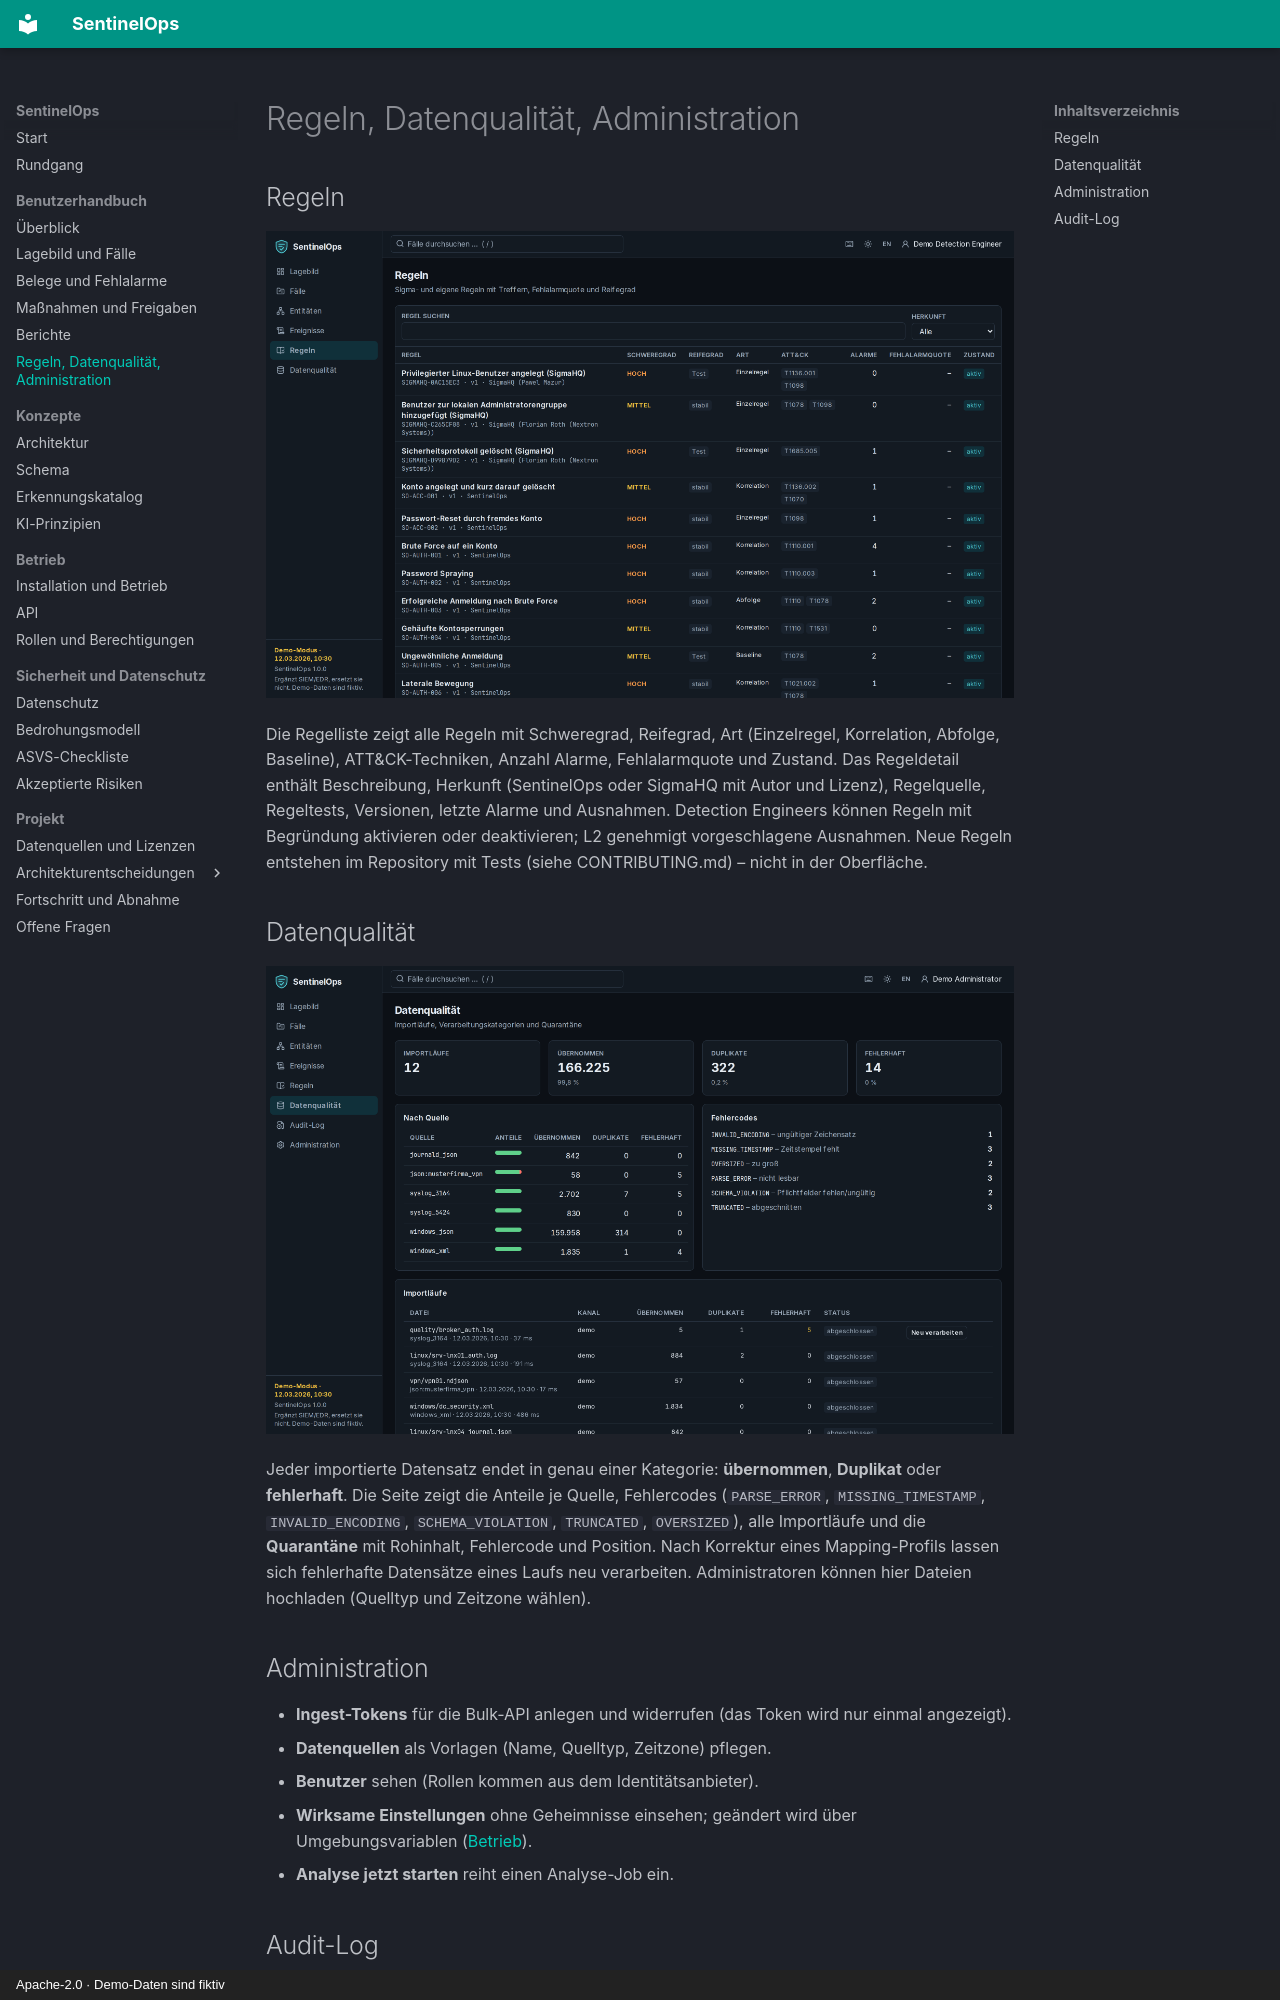

repository: NOGtechnologia/sentinelops · page: user-guide/operations/index.html · generator: mkdocs · copyright: Apache-2.0 · Demo-Daten sind fiktiv

# Regeln, Datenqualität, Administration

## Regeln

![Regelliste mit Treffern, Fehlalarmquote und Reifegrad](../images/rules-dark.png)

Die Regelliste zeigt alle Regeln mit Schweregrad, Reifegrad, Art (Einzelregel, Korrelation, Abfolge,
Baseline), ATT&CK-Techniken, Anzahl Alarme, Fehlalarmquote und Zustand. Das Regeldetail enthält
Beschreibung, Herkunft (SentinelOps oder SigmaHQ mit Autor und Lizenz), Regelquelle, Regeltests,
Versionen, letzte Alarme und Ausnahmen. Detection Engineers können Regeln mit Begründung aktivieren
oder deaktivieren; L2 genehmigt vorgeschlagene Ausnahmen. Neue Regeln entstehen im Repository mit
Tests (siehe CONTRIBUTING.md) – nicht in der Oberfläche.

## Datenqualität

![Datenqualität mit Anteilen, Importläufen und Quarantäne](../images/quality-dark.png)

Jeder importierte Datensatz endet in genau einer Kategorie: **übernommen**, **Duplikat** oder
**fehlerhaft**. Die Seite zeigt die Anteile je Quelle, Fehlercodes (`PARSE_ERROR`, `MISSING_TIMESTAMP`,
`INVALID_ENCODING`, `SCHEMA_VIOLATION`, `TRUNCATED`, `OVERSIZED`), alle Importläufe und die
**Quarantäne** mit Rohinhalt, Fehlercode und Position. Nach Korrektur eines Mapping-Profils lassen
sich fehlerhafte Datensätze eines Laufs neu verarbeiten. Administratoren können hier Dateien
hochladen (Quelltyp und Zeitzone wählen).

## Administration

- **Ingest-Tokens** für die Bulk-API anlegen und widerrufen (das Token wird nur einmal angezeigt).
- **Datenquellen** als Vorlagen (Name, Quelltyp, Zeitzone) pflegen.
- **Benutzer** sehen (Rollen kommen aus dem Identitätsanbieter).
- **Wirksame Einstellungen** ohne Geheimnisse einsehen; geändert wird über Umgebungsvariablen
  ([Betrieb](../operations.md)).
- **Analyse jetzt starten** reiht einen Analyse-Job ein.
